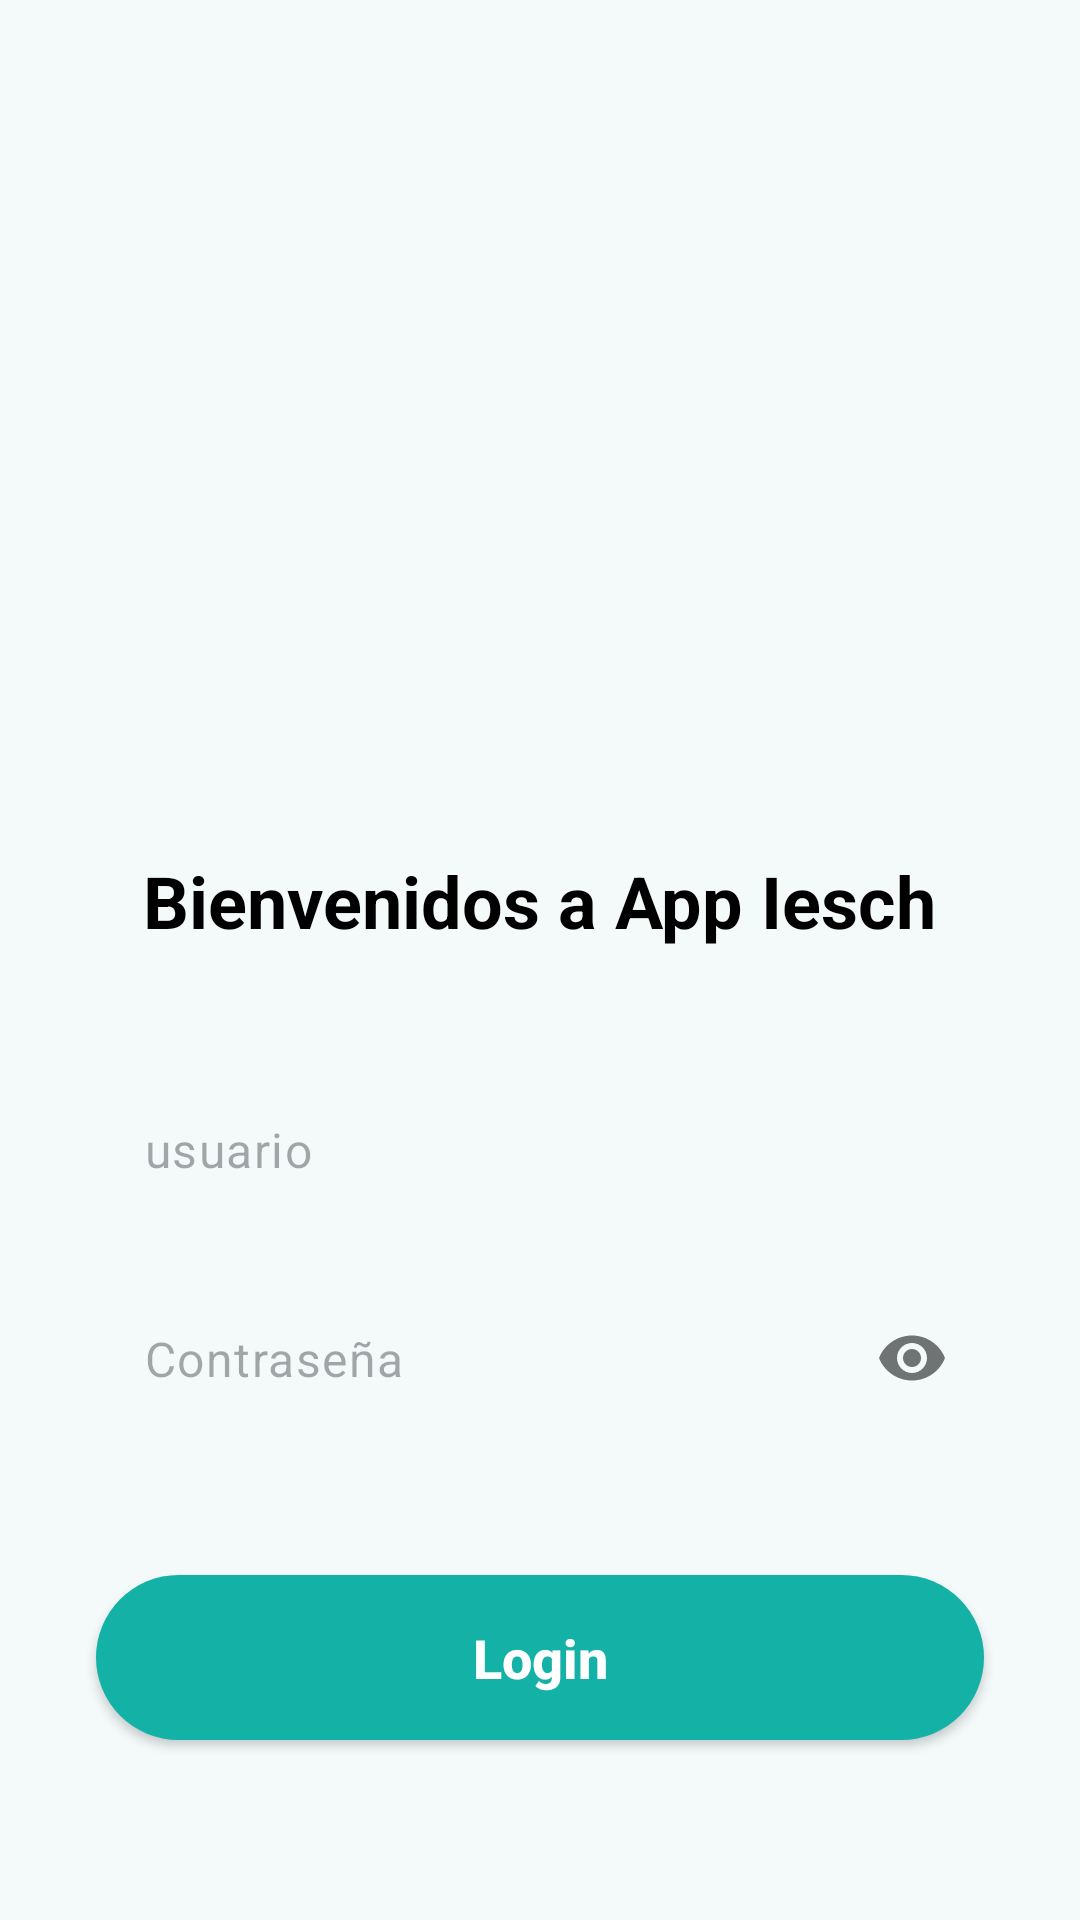

Reconstruct the res/layout file that produces this screen, plus the resources it refers to.
<!-- AndroidManifest.xml: application theme Theme.Practica1_PMDM_DNF -->
<!-- res/layout/activity_login.xml -->
<?xml version="1.0" encoding="utf-8"?>
<androidx.constraintlayout.widget.ConstraintLayout xmlns:android="http://schemas.android.com/apk/res/android"
    xmlns:app="http://schemas.android.com/apk/res-auto"
    xmlns:tools="http://schemas.android.com/tools"
    android:layout_width="match_parent"
    android:layout_height="match_parent"
    android:background="#F4FAFA"
    >


    <ImageView
        android:id="@+id/imagenLogin"
        android:layout_width="0dp"
        android:layout_height="220dp"
        android:layout_marginTop="40dp"
        android:scaleType="centerInside"
        app:layout_constraintEnd_toEndOf="parent"
        app:layout_constraintStart_toStartOf="parent"
        app:layout_constraintTop_toTopOf="parent"
        app:srcCompat="@drawable/banner_intro" />

    
    <TextView
        android:id="@+id/textView"
        android:layout_width="wrap_content"
        android:layout_height="wrap_content"
        android:layout_marginTop="24dp"
        android:text="Bienvenidos a App Iesch"
        android:textColor="@android:color/black"
        android:textSize="24sp"
        android:textStyle="bold"
        app:layout_constraintEnd_toEndOf="parent"
        app:layout_constraintStart_toStartOf="parent"
        app:layout_constraintTop_toBottomOf="@+id/imagenLogin" />

    
    <com.google.android.material.textfield.TextInputLayout
        android:id="@+id/layoutLogin"
        android:layout_width="0dp"
        android:layout_height="wrap_content"
        android:layout_marginStart="32dp"
        android:layout_marginTop="40dp"
        android:layout_marginEnd="32dp"
        app:hintEnabled="false"
        app:boxBackgroundMode="none"
        app:layout_constraintEnd_toEndOf="parent"
        app:layout_constraintStart_toStartOf="parent"
        app:layout_constraintTop_toBottomOf="@+id/textView">

        <com.google.android.material.textfield.TextInputEditText
            android:id="@+id/textLogin"
            android:layout_width="match_parent"
            android:layout_height="wrap_content"
            android:hint="usuario"
            android:inputType="text"
            android:padding="16dp"
            android:background="@android:color/transparent"/>
    </com.google.android.material.textfield.TextInputLayout>


    <com.google.android.material.textfield.TextInputLayout
        android:id="@+id/layoutPassword"
        android:layout_width="0dp"
        android:layout_height="wrap_content"
        android:layout_marginStart="32dp"
        android:layout_marginTop="16dp"
        android:layout_marginEnd="32dp"
        app:hintEnabled="false"
        app:passwordToggleEnabled="true"
        app:boxBackgroundMode="none"

        app:layout_constraintEnd_toEndOf="parent"
        app:layout_constraintStart_toStartOf="parent"
        app:layout_constraintTop_toBottomOf="@+id/layoutLogin">

        <com.google.android.material.textfield.TextInputEditText
            android:id="@+id/textPassword"
            android:layout_width="match_parent"
            android:layout_height="wrap_content"
            android:hint="Contraseña"
            android:inputType="textPassword"
            android:padding="16dp"
            android:background="@android:color/transparent"/>
    </com.google.android.material.textfield.TextInputLayout>


    <Button
        android:id="@+id/buttonLogin"
        android:layout_width="0dp"
        android:layout_height="55dp"
        android:layout_marginStart="32dp"
        android:layout_marginEnd="32dp"
        android:layout_marginBottom="60dp"
        android:text="Login"
        android:textAllCaps="false"
        android:textSize="18sp"
        android:textStyle="bold"
        android:textColor="@android:color/white"
        android:background="@drawable/green_banner_background"
        app:backgroundTint="#13B1A6"
        app:layout_constraintBottom_toBottomOf="parent"
        app:layout_constraintEnd_toEndOf="parent"
        app:layout_constraintStart_toStartOf="parent" />

</androidx.constraintlayout.widget.ConstraintLayout>
<!-- resources referenced by this layout -->
<resources>
  <!-- drawable green_banner_background (drawable) -->
  <?xml version="1.0" encoding="utf-8"?>
  <selector xmlns:android="http://schemas.android.com/apk/res/android">
      <item>
          <shape android:shape="rectangle">
              <solid android:color="#1DB7AE" />
              <corners  android:radius="30dp"></corners>
          </shape>
      </item>
  </selector>
  <style name="Theme.Practica1_PMDM_DNF" parent="Base.Theme.Practica1_PMDM_DNF" />
  <style name="Base.Theme.Practica1_PMDM_DNF" parent="Theme.Material3.DayNight.NoActionBar">
          
          
      </style>
</resources>
